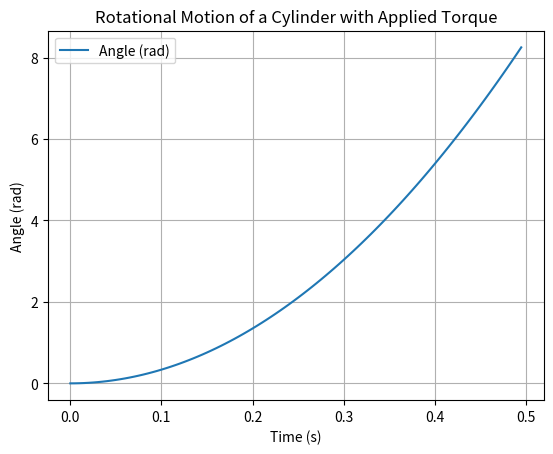

Reproduce this figure in Python.
#Calculates the angular acceleration that occurs in a rotating body
# when an axial torque is applied. A moment of inertia is set
# for the rotating body.
#The time and rotation angle of the rotating body are output.
#

import numpy as np
import matplotlib.pyplot as plt
import pandas as pd

# パラメータの設定
radius = 0.035         # Radius of the rotating body [m]
mass = 0.050           # Mass of rotating body [kg]
torque = 5.5E-3        # Rotational Torque [Nm]
time_duration = 0.5    # simulation time [sec]
dt = 0.005             # time step [sec]

# 慣性モーメントの計算
#inertia = 0.5 * mass * radius**2  # I = 1/2 * m * r^2     =>  Inertia of the disk
inertia = 4.0/3.0 * mass * radius**2  # I = 4/3 * M * l^2  =>  Inertia of a rectangular solid

# 角加速度の計算
angular_acceleration = torque / inertia  # α = τ / I

# 時間配列の作成
time = np.arange(0, time_duration, dt)

# 角速度と角度の配列の初期化
angular_velocity = np.zeros(len(time))
angle = np.zeros(len(time))

# 初期条件
angular_velocity[0] = 0  # Initial angular velocity [rad/sec]
angle[0] = 0             # Initial angle [rad]

# 角度と角速度の計算
for i in range(1, len(time)):
    angular_velocity[i] = angular_velocity[i-1] + angular_acceleration * dt
    angle[i] = angle[i-1] + angular_velocity[i-1] * dt + 0.5 * angular_acceleration * dt**2

# グラフのプロット
plt.plot(time, angle, label='Angle (rad)')
plt.xlabel('Time (s)')
plt.ylabel('Angle (rad)')
plt.title('Rotational Motion of a Cylinder with Applied Torque')
plt.legend()
plt.grid(True)

# CSVファイルに書き出すデータを作成
data = {
    't': time,
    'theta': angle
}

# CSVファイルにデータを書き出し
df = pd.DataFrame(data)
df.to_csv('torque_reaction.csv', index=False)

plt.show()
